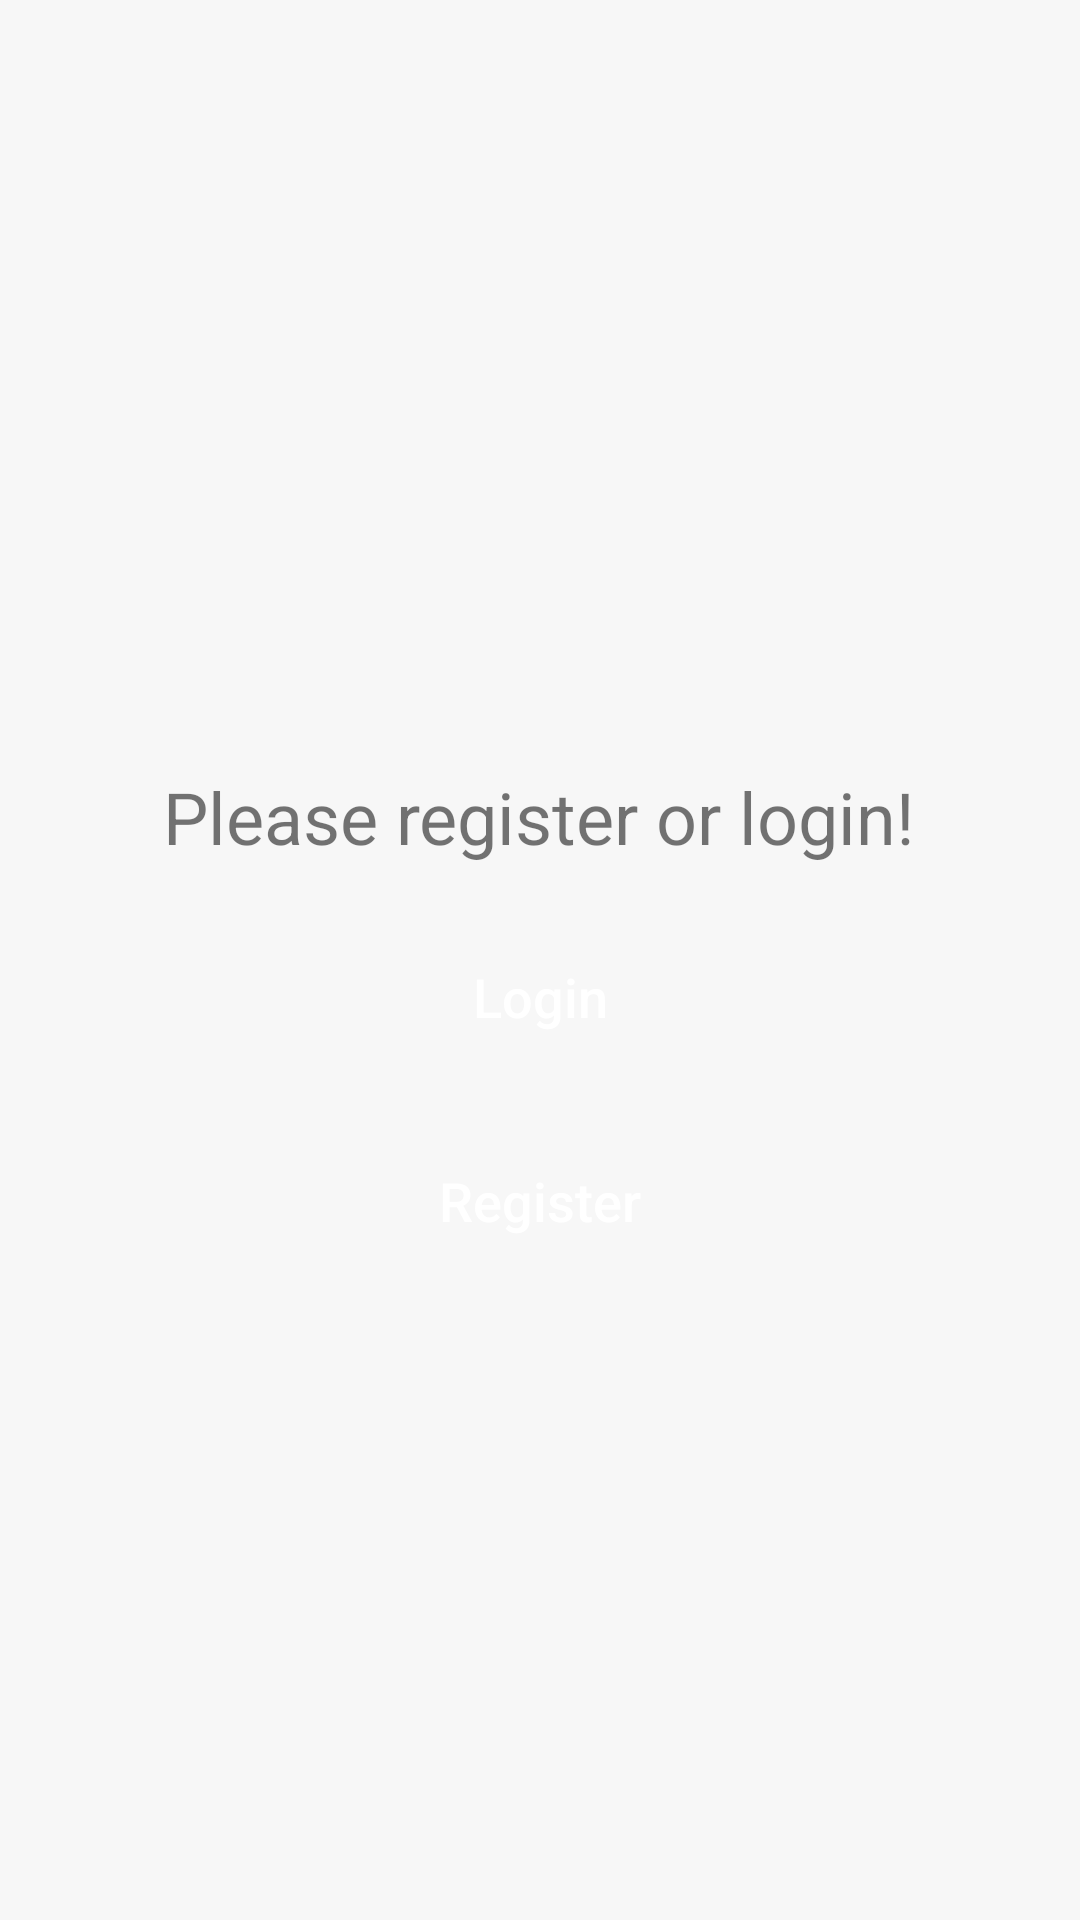

The Android layout XML behind this screen, and the referenced resources:
<!-- AndroidManifest.xml: application theme Theme.BuPazar -->
<!-- res/layout/fragment_guest_user_account.xml -->
<?xml version="1.0" encoding="utf-8"?>
<RelativeLayout xmlns:android="http://schemas.android.com/apk/res/android"
    xmlns:tools="http://schemas.android.com/tools"
    android:layout_width="match_parent"
    android:layout_height="match_parent"
    android:background="@color/cardview_shadow_end_color"
    tools:context=".page.fragment.GuestUserAccountFragment">

    <TextView
        android:id="@+id/ben_text_view"
        android:layout_width="wrap_content"
        android:layout_height="wrap_content"
        android:layout_centerHorizontal="true"
        android:layout_marginTop="256dp"
        android:textSize="24sp"
        android:text="Please register or login!" />

    <Button
        android:id="@+id/loginButton"
        android:layout_width="256dp"
        android:layout_height="wrap_content"
        android:backgroundTint="@color/secondary_blue"
        style="@style/ButtonPrimary"
        android:text="Login"
        android:layout_centerHorizontal="true"
        android:layout_below="@+id/ben_text_view"
        android:layout_marginTop="20dp"
        android:background="@drawable/round"
    />
    <Button
        android:id="@+id/registerButton"
        android:layout_width="256dp"
        android:layout_height="wrap_content"
        android:backgroundTint="@color/secondary_blue"
        style="@style/ButtonPrimary"
        android:text="Register"
        android:layout_centerHorizontal="true"
        android:layout_below="@+id/loginButton"
        android:layout_marginTop="20dp"
        android:background="@drawable/round"
        />


</RelativeLayout>
<!-- resources referenced by this layout -->
<resources>
  <color name="secondary_blue">#0B3954</color>
  <style name="ButtonPrimary">
          <item name="background">@drawable/login_button</item>
          <item name="android:textSize">18sp</item>
          <item name="android:textColor">@color/white</item>
          <item name="font">@font/poppins_semibold</item>
          <item name="android:textAllCaps">false</item>
      </style>
  <style name="Theme.BuPazar" parent="Theme.AppCompat.Light.NoActionBar">
  
          
          <item name="colorOnPrimary">@color/white</item>
          
          <item name="colorOnSecondary">@color/black</item>
          
          <item name="android:statusBarColor" tools:targetApi="l">?attr/colorPrimaryVariant</item>
          
      </style>
  <!-- drawable login_button (drawable-v24) -->
  <?xml version="1.0" encoding="utf-8"?>
  <shape xmlns:android="http://schemas.android.com/apk/res/android"
      android:padding="10dp"
      android:shape="rectangle">
      <solid android:color="#F3DE8A" />
      <corners
          android:bottomLeftRadius="12dp"
          android:bottomRightRadius="12dp"
          android:topLeftRadius="12dp"
          android:topRightRadius="12dp" />
  </shape>
  <color name="white">#FFFFFFFF</color>
  <color name="black">#FF000000</color>
</resources>
